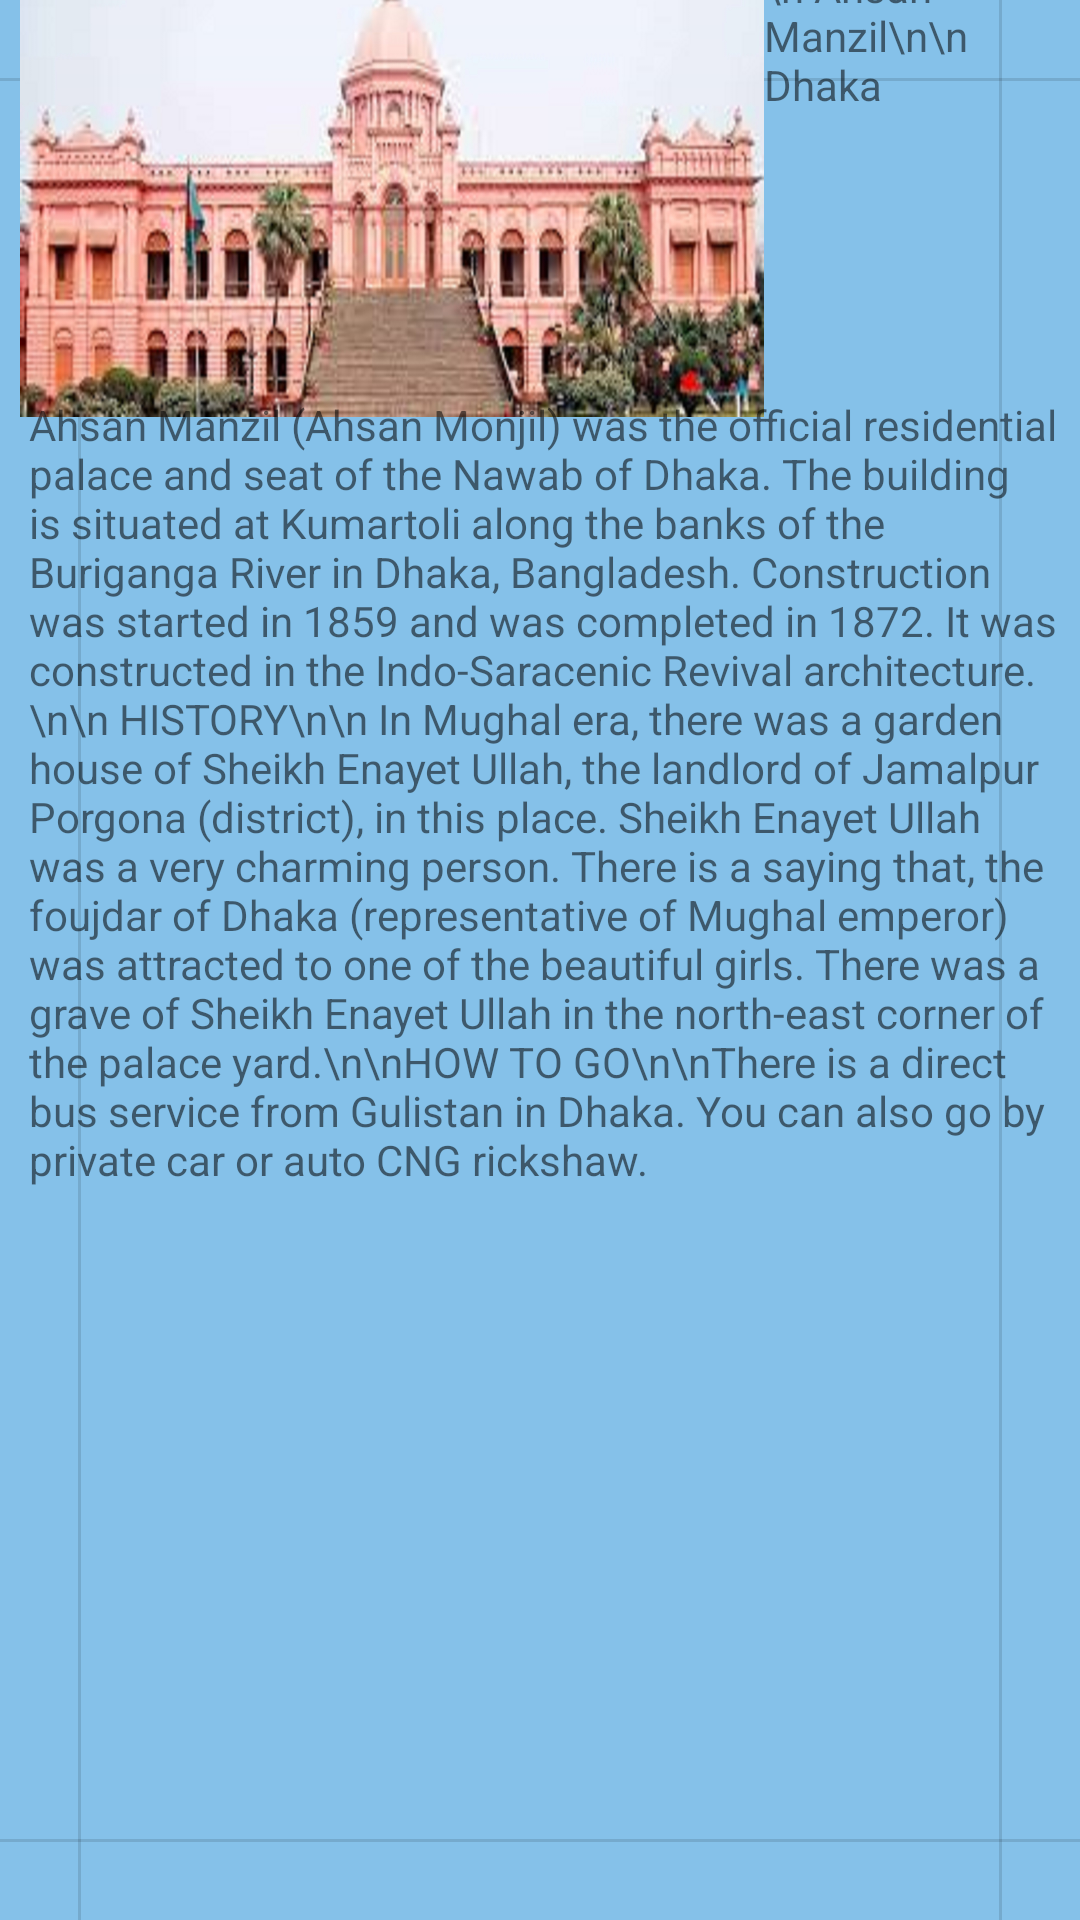

Write the Android layout XML for this screen, with the resource values it uses.
<!-- AndroidManifest.xml: application theme Theme.TGuide -->
<!-- res/layout/activity_ahsan.xml -->
<?xml version="1.0" encoding="utf-8"?>
<androidx.constraintlayout.widget.ConstraintLayout xmlns:android="http://schemas.android.com/apk/res/android"
    xmlns:app="http://schemas.android.com/apk/res-auto"
    xmlns:tools="http://schemas.android.com/tools"
    android:layout_width="match_parent"
    android:background="@color/colorback"
    android:layout_height="match_parent"
    tools:context=".ahsan">

    <View
        android:id="@+id/divider5"
        android:layout_width="match_parent"
        android:layout_height="1dp"
        android:layout_marginTop="26dp"
        android:background="?android:attr/listDivider"
        app:layout_constraintEnd_toEndOf="parent"
        app:layout_constraintTop_toTopOf="parent" />

    <View
        android:id="@+id/divider9"
        android:layout_width="match_parent"
        android:layout_height="1dp"
        android:layout_marginBottom="26dp"
        android:background="?android:attr/listDivider"
        app:layout_constraintBottom_toBottomOf="parent"
        app:layout_constraintEnd_toEndOf="parent" />

    <View
        android:id="@+id/divider10"
        android:layout_width="1dp"
        android:layout_height="match_parent"
        android:background="?android:attr/listDivider"
        tools:layout_editor_absoluteX="29dp"
        tools:layout_editor_absoluteY="1dp"
        app:layout_constraintRight_toRightOf="parent"
        android:layout_marginRight="26dp"
        app:layout_constraintTop_toTopOf="parent"/>

    <View
        android:id="@+id/divider11"
        android:layout_width="1dp"
        android:layout_height="match_parent"
        android:background="?android:attr/listDivider"
        tools:layout_editor_absoluteX="385dp"
        tools:layout_editor_absoluteY="2dp"
        app:layout_constraintLeft_toLeftOf="parent"
        android:layout_marginLeft="26dp"
        app:layout_constraintTop_toTopOf="parent"/>

    <TextView
        android:id="@+id/textView9"
        android:layout_width="248dp"
        android:layout_height="153dp"
        android:layout_marginStart="5dp"
        android:layout_marginTop="4dp"
        android:layout_marginBottom="39dp"
        android:text=""
        android:background="@drawable/ahsan02"
        app:layout_constraintBottom_toTopOf="@+id/textView14"
        app:layout_constraintEnd_toStartOf="@+id/textView12"
        app:layout_constraintStart_toEndOf="@+id/divider11"
        app:layout_constraintTop_toBottomOf="@+id/divider5" />

    <TextView
        android:id="@+id/textView12"
        android:layout_width="104dp"
        android:layout_height="153dp"
        android:layout_marginTop="4dp"
        android:layout_marginEnd="27dp"
        android:layout_marginBottom="39dp"
        android:text="\n Ahsan Manzil\n\n Dhaka"
        app:layout_constraintBottom_toTopOf="@+id/textView14"
        app:layout_constraintEnd_toEndOf="parent"
        app:layout_constraintStart_toEndOf="@+id/textView9"
        app:layout_constraintTop_toBottomOf="@+id/divider5" />

    <TextView
        android:id="@+id/textView14"
        android:layout_width="343dp"
        android:layout_height="412dp"
        android:layout_marginStart="8dp"
        android:layout_marginEnd="6dp"
        android:layout_marginBottom="69dp"
        android:text="Ahsan Manzil (Ahsan Monjil) was the official residential palace and seat of the Nawab of Dhaka. The building is situated at Kumartoli along the banks of the Buriganga River in Dhaka, Bangladesh. Construction was started in 1859 and was completed in 1872. It was constructed in the Indo-Saracenic Revival architecture.\n\n HISTORY\n\n
In Mughal era, there was a garden house of Sheikh Enayet Ullah, the landlord of Jamalpur Porgona (district), in this place. Sheikh Enayet Ullah was a very charming person. There is a saying that, the foujdar of Dhaka (representative of Mughal emperor) was attracted to one of the beautiful girls. There was a grave of Sheikh Enayet Ullah in the north-east corner of the palace yard.\n\nHOW TO GO\n\nThere is a direct bus service from Gulistan in Dhaka. You can also go by private car or auto CNG rickshaw."
        app:layout_constraintBottom_toTopOf="@+id/divider9"
        app:layout_constraintEnd_toStartOf="@+id/divider10"
        app:layout_constraintStart_toEndOf="@+id/divider11" />

</androidx.constraintlayout.widget.ConstraintLayout>
<!-- resources referenced by this layout -->
<resources>
  <color name="colorback">#85C1E9</color>
  <!-- drawable ahsan02: jpg bitmap (drawable, 513917 bytes) -->
  <style name="Theme.TGuide" parent="Theme.AppCompat.Light.NoActionBar">
          
          <item name="colorPrimary">@color/purple_500</item>
          <item name="colorPrimaryVariant">@color/purple_700</item>
          <item name="colorOnPrimary">@color/colorWhite</item>
          
          <item name="colorSecondary">@color/teal_200</item>
          <item name="colorSecondaryVariant">@color/teal_700</item>
          <item name="colorOnSecondary">@color/black</item>
          
  
          
      </style>
  <color name="purple_500">#FF6200EE</color>
  <color name="purple_700">#FF3700B3</color>
  <color name="colorWhite">#FFFFFFFF</color>
  <color name="teal_200">#FF03DAC5</color>
  <color name="teal_700">#FF018786</color>
  <color name="black">#FF000000</color>
</resources>
